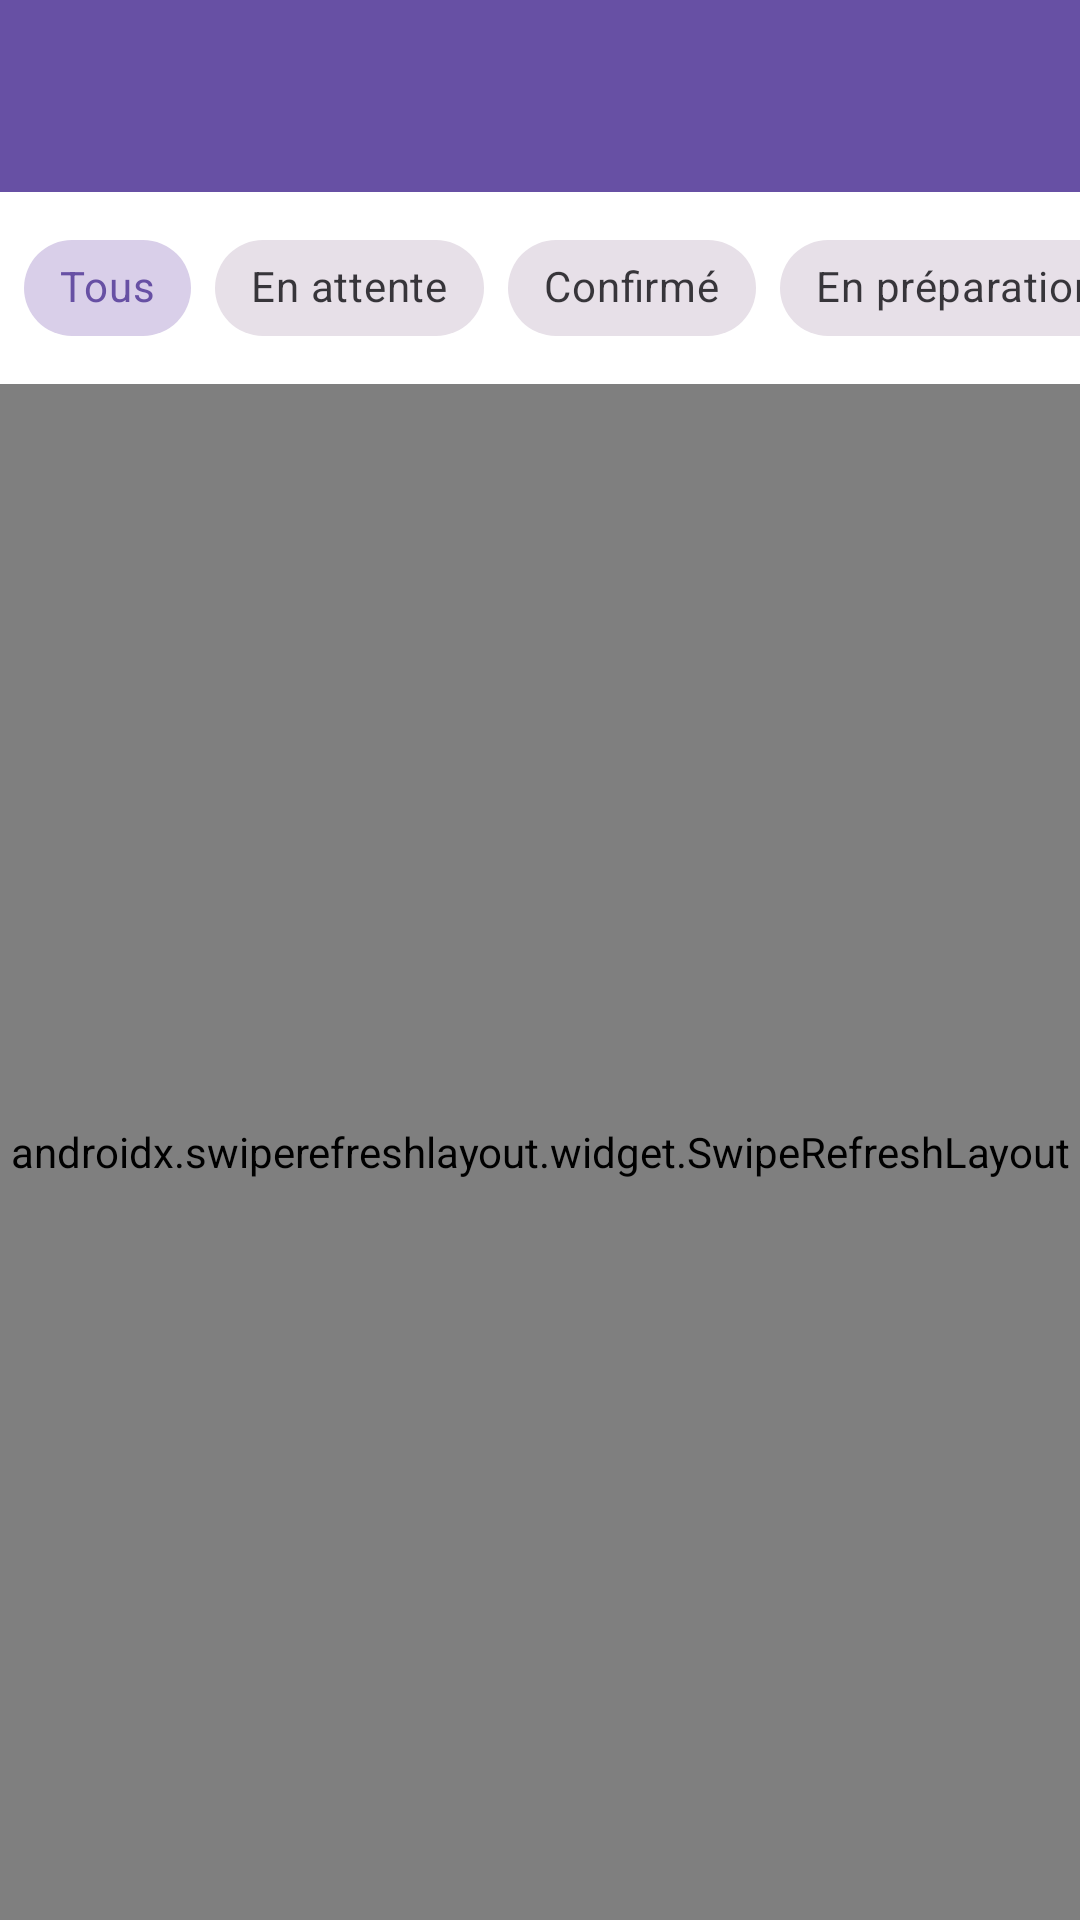

Reconstruct the res/layout file that produces this screen, plus the resources it refers to.
<!-- AndroidManifest.xml: application theme Theme.GrabIt -->
<!-- res/layout/activity_admin_orders.xml -->
<?xml version="1.0" encoding="utf-8"?>
<LinearLayout xmlns:android="http://schemas.android.com/apk/res/android"
    xmlns:app="http://schemas.android.com/apk/res-auto"
    android:layout_width="match_parent"
    android:layout_height="match_parent"
    android:orientation="vertical">

    <com.google.android.material.appbar.AppBarLayout
        android:layout_width="match_parent"
        android:layout_height="wrap_content">

        <androidx.appcompat.widget.Toolbar
            android:id="@+id/toolbar"
            android:layout_width="match_parent"
            android:layout_height="?attr/actionBarSize"
            android:background="?attr/colorPrimary"
            android:theme="@style/ThemeOverlay.AppCompat.Dark.ActionBar"/>

        <HorizontalScrollView
            android:layout_width="match_parent"
            android:layout_height="wrap_content"
            android:background="#FFFFFF"
            android:scrollbars="none">

            <com.google.android.material.chip.ChipGroup
                android:id="@+id/status_filter_group"
                android:layout_width="wrap_content"
                android:layout_height="wrap_content"
                android:padding="8dp"
                app:singleSelection="true"
                app:selectionRequired="true">

                <com.google.android.material.chip.Chip
                    android:id="@+id/chip_all"
                    style="@style/Widget.MaterialComponents.Chip.Choice"
                    android:layout_width="wrap_content"
                    android:layout_height="wrap_content"
                    android:checked="true"
                    android:text="Tous"/>

                <com.google.android.material.chip.Chip
                    android:id="@+id/chip_pending"
                    style="@style/Widget.MaterialComponents.Chip.Choice"
                    android:layout_width="wrap_content"
                    android:layout_height="wrap_content"
                    android:text="En attente"/>

                <com.google.android.material.chip.Chip
                    android:id="@+id/chip_confirmed"
                    style="@style/Widget.MaterialComponents.Chip.Choice"
                    android:layout_width="wrap_content"
                    android:layout_height="wrap_content"
                    android:text="Confirmé"/>

                <com.google.android.material.chip.Chip
                    android:id="@+id/chip_preparing"
                    style="@style/Widget.MaterialComponents.Chip.Choice"
                    android:layout_width="wrap_content"
                    android:layout_height="wrap_content"
                    android:text="En préparation"/>

                <com.google.android.material.chip.Chip
                    android:id="@+id/chip_ready"
                    style="@style/Widget.MaterialComponents.Chip.Choice"
                    android:layout_width="wrap_content"
                    android:layout_height="wrap_content"
                    android:text="Prêt"/>

            </com.google.android.material.chip.ChipGroup>
        </HorizontalScrollView>

    </com.google.android.material.appbar.AppBarLayout>

    <androidx.swiperefreshlayout.widget.SwipeRefreshLayout
        android:id="@+id/swipe_refresh"
        android:layout_width="match_parent"
        android:layout_height="match_parent">

        <FrameLayout
            android:layout_width="match_parent"
            android:layout_height="match_parent">

            <androidx.recyclerview.widget.RecyclerView
                android:id="@+id/orders_recycler_view"
                android:layout_width="match_parent"
                android:layout_height="match_parent"
                android:clipToPadding="false"
                android:padding="8dp"/>

            <TextView
                android:id="@+id/empty_view"
                android:layout_width="wrap_content"
                android:layout_height="wrap_content"
                android:layout_gravity="center"
                android:text="Aucune commande trouvée"
                android:textSize="18sp"
                android:visibility="gone"/>

            <ProgressBar
                android:id="@+id/progress_bar"
                android:layout_width="wrap_content"
                android:layout_height="wrap_content"
                android:layout_gravity="center"
                android:visibility="gone"/>

            <androidx.fragment.app.FragmentContainerView
                android:id="@+id/menu_fragment"
                android:name="fr.umontpellier.grabit.fragments.AdminMenuFragment"
                android:layout_width="wrap_content"
                android:layout_height="wrap_content"
                android:layout_gravity="bottom|center"
                android:layout_margin="16dp"
                app:layout_behavior="@string/hide_bottom_view_on_scroll_behavior" />


        </FrameLayout>




    </androidx.swiperefreshlayout.widget.SwipeRefreshLayout>


</LinearLayout>
<!-- resources referenced by this layout -->
<resources>
  <style name="Theme.GrabIt" parent="Base.Theme.GrabIt" />
  <style name="Base.Theme.GrabIt" parent="Theme.Material3.DayNight.NoActionBar" />
</resources>
